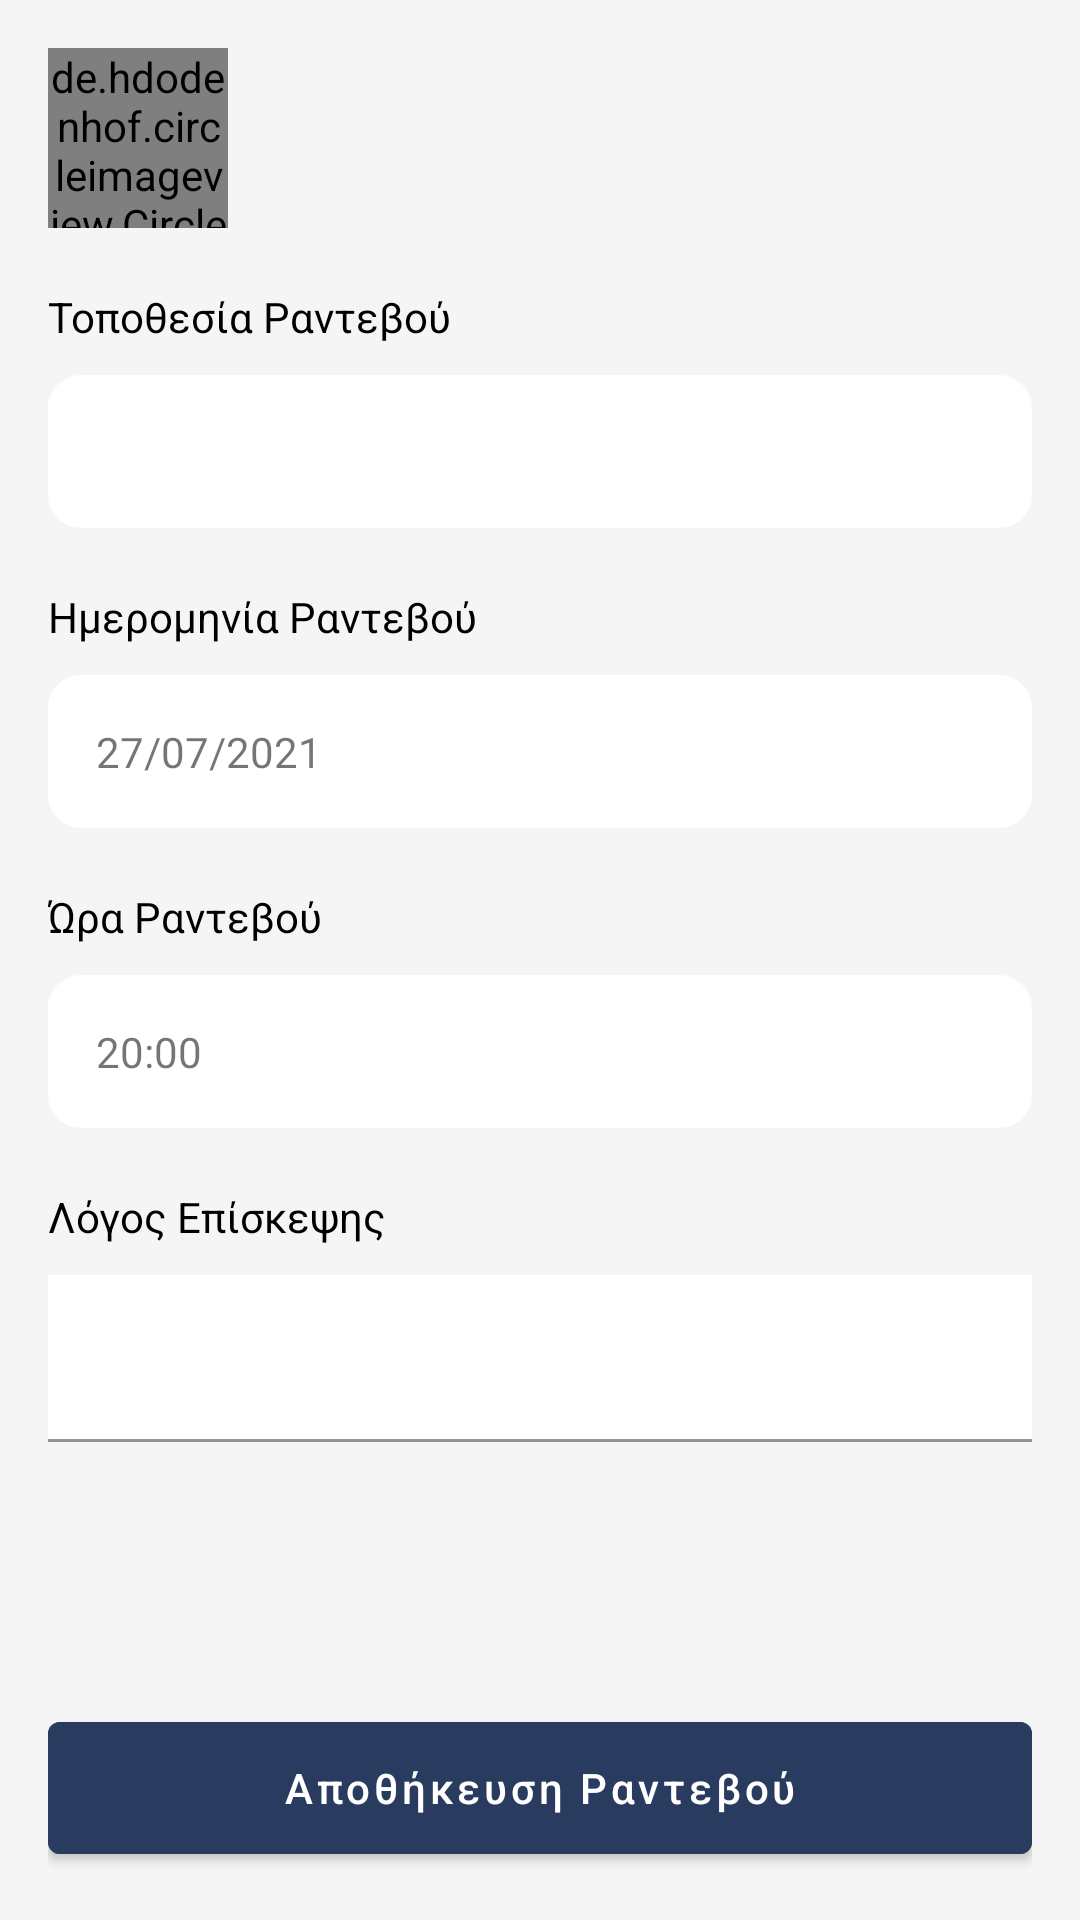

Layout XML and referenced resources for this Android screen:
<!-- AndroidManifest.xml: application theme Theme.MyDoctor -->
<!-- res/layout/activity_appointments.xml -->
<?xml version="1.0" encoding="utf-8"?>
<androidx.constraintlayout.widget.ConstraintLayout xmlns:android="http://schemas.android.com/apk/res/android"
    xmlns:app="http://schemas.android.com/apk/res-auto"
    xmlns:tools="http://schemas.android.com/tools"
    android:layout_width="match_parent"
    android:layout_height="match_parent"
    android:background="@color/app_bg"
    android:padding="@dimen/dimen_16"
    tools:context=".features.appointments.AppointmentsActivity">

    <de.hdodenhof.circleimageview.CircleImageView
        android:id="@+id/doctor_img"
        android:layout_width="@dimen/dimen_60"
        android:layout_height="@dimen/dimen_60"
        app:layout_constraintStart_toStartOf="parent"
        app:layout_constraintTop_toTopOf="parent" />

    <TextView
        android:id="@+id/doctor_name"
        android:layout_width="0dp"
        android:layout_height="wrap_content"
        style="@style/text_h3_dark"
        app:layout_constraintEnd_toEndOf="parent"
        app:layout_constraintStart_toEndOf="@id/doctor_img"
        app:layout_constraintTop_toTopOf="parent"
        tools:text="@string/dummy_doc_name" />

    <TextView
        android:id="@+id/doctor_category"
        android:layout_width="0dp"
        android:layout_height="wrap_content"
        app:layout_constraintEnd_toEndOf="parent"
        app:layout_constraintStart_toEndOf="@id/doctor_img"
        app:layout_constraintTop_toBottomOf="@id/doctor_name"
        tools:text="@string/dummy_doc_name" />

    <TextView
        android:id="@+id/appointment_location_header"
        android:layout_width="match_parent"
        android:layout_height="wrap_content"
        android:layout_marginTop="@dimen/dimen_20"
        android:paddingBottom="@dimen/dimen_10"
        android:text="@string/appointment_location"
        android:textColor="@color/black"
        app:layout_constraintStart_toStartOf="parent"
        app:layout_constraintTop_toBottomOf="@id/doctor_img" />

    <TextView
        android:id="@+id/appointment_location"
        android:layout_width="match_parent"
        android:layout_height="wrap_content"
        android:background="@drawable/round_corners"
        android:backgroundTint="@color/white"
        android:padding="@dimen/dimen_16"
        app:layout_constraintStart_toStartOf="parent"
        app:layout_constraintTop_toBottomOf="@id/appointment_location_header"
        tools:text="@string/appointment_location_value" />

    <TextView
        android:id="@+id/appointment_date_header"
        android:layout_width="match_parent"
        android:layout_height="wrap_content"
        android:layout_marginTop="@dimen/dimen_20"
        android:paddingBottom="@dimen/dimen_10"
        android:text="@string/appointment_date"
        android:textColor="@color/black"
        app:layout_constraintStart_toStartOf="parent"
        app:layout_constraintTop_toBottomOf="@id/appointment_location" />

    <TextView
        android:id="@+id/appointment_date"
        android:layout_width="match_parent"
        android:layout_height="wrap_content"
        android:background="@drawable/round_corners"
        android:backgroundTint="@color/white"
        android:padding="@dimen/dimen_16"
        android:text="@string/appointment_date_value"
        app:layout_constraintStart_toStartOf="parent"
        app:layout_constraintTop_toBottomOf="@id/appointment_date_header" />

    <TextView
        android:id="@+id/appointment_time_header"
        android:layout_width="match_parent"
        android:layout_height="wrap_content"
        android:layout_marginTop="@dimen/dimen_20"
        android:paddingBottom="@dimen/dimen_10"
        android:text="@string/appointment_time"
        android:textColor="@color/black"
        app:layout_constraintStart_toStartOf="parent"
        app:layout_constraintTop_toBottomOf="@id/appointment_date" />

    <TextView
        android:id="@+id/appointment_time"
        android:layout_width="match_parent"
        android:layout_height="wrap_content"
        android:background="@drawable/round_corners"
        android:backgroundTint="@color/white"
        android:padding="@dimen/dimen_16"
        android:text="@string/appointment_time_value"
        app:layout_constraintStart_toStartOf="parent"
        app:layout_constraintTop_toBottomOf="@id/appointment_time_header" />

    <TextView
        android:id="@+id/appointment_reason_header"
        android:layout_width="match_parent"
        android:layout_height="wrap_content"
        android:layout_marginTop="@dimen/dimen_20"
        android:paddingBottom="@dimen/dimen_10"
        android:text="@string/appointment_reason"
        android:textColor="@color/black"
        app:layout_constraintStart_toStartOf="parent"
        app:layout_constraintTop_toBottomOf="@id/appointment_time" />

    <com.google.android.material.textfield.TextInputLayout
        android:id="@+id/visit_reason_parent"
        android:layout_width="match_parent"
        android:layout_height="wrap_content"
        app:layout_constraintTop_toBottomOf="@id/appointment_reason_header">

        <com.google.android.material.textfield.TextInputEditText
            android:id="@+id/visit_reason"
            android:layout_width="match_parent"
            android:layout_height="wrap_content"
            android:background="@color/white" />

    </com.google.android.material.textfield.TextInputLayout>

    <com.google.android.material.button.MaterialButton
        android:id="@+id/appointment_save_btn"
        android:layout_width="match_parent"
        android:layout_height="56dp"
        android:backgroundTint="@color/ocean_blue"
        android:text="@string/save_appointment"
        android:textAllCaps="false"
        app:layout_constraintBottom_toBottomOf="parent" />

</androidx.constraintlayout.widget.ConstraintLayout>
<!-- resources referenced by this layout -->
<resources>
  <color name="app_bg">#f5f5f5</color>
  <color name="black">#FF000000</color>
  <color name="ocean_blue">#293B5F</color>
  <color name="white">#FFFFFFFF</color>
  <dimen name="dimen_10">10dp</dimen>
  <dimen name="dimen_16">16dp</dimen>
  <dimen name="dimen_20">20dp</dimen>
  <dimen name="dimen_60">60dp</dimen>
  <!-- drawable round_corners (drawable) -->
  <?xml version="1.0" encoding="utf-8"?>
  <shape xmlns:android="http://schemas.android.com/apk/res/android" >
      <solid android:color="@color/white" />
      <stroke
          android:width="2dp"
          android:color="@color/black" />
      <corners android:radius="@dimen/dimen_10" />
  </shape>
  <string name="appointment_date">Ημερομηνία Ραντεβού</string>
  <string name="appointment_date_value">27/07/2021</string>
  <string name="appointment_location">Τοποθεσία Ραντεβού</string>
  <string name="appointment_location_value">Αθήνα, Ελλάδα</string>
  <string name="appointment_reason">Λόγος Επίσκεψης</string>
  <string name="appointment_time">Ώρα Ραντεβού</string>
  <string name="appointment_time_value">20:00</string>
  <string name="dummy_doc_name">Dr. Doctor Doctoropoulos</string>
  <string name="save_appointment">Αποθήκευση Ραντεβού</string>
  <style name="text_h3_dark" parent="Widget.AppCompat.TextView">
          <item name="android:textSize">16sp</item>
          <item name="android:textColor">@color/black</item>
          <item name="android:textStyle">bold</item>
      </style>
  <style name="Theme.MyDoctor" parent="Theme.MaterialComponents.DayNight.NoActionBar">
          
          <item name="colorPrimary">@color/purple_500</item>
          <item name="colorPrimaryVariant">@color/purple_700</item>
          <item name="colorOnPrimary">@color/white</item>
          
          <item name="colorSecondary">@color/teal_200</item>
          <item name="colorSecondaryVariant">@color/teal_700</item>
          <item name="colorOnSecondary">@color/black</item>
          
          <item name="android:statusBarColor" tools:targetApi="l">?attr/colorPrimaryVariant</item>
          
          <item name="android:windowAnimationStyle">@style/DoctorAnimationStyle</item>
      </style>
  <color name="purple_500">#FF6200EE</color>
  <color name="purple_700">#FF3700B3</color>
  <color name="teal_200">#FF03DAC5</color>
  <color name="teal_700">#FF018786</color>
  <style name="DoctorAnimationStyle" parent="@android:style/Animation.Activity">
          <item name="android:activityOpenEnterAnimation">
              @anim/slide_in_right
          </item>
          <item name="android:activityOpenExitAnimation">
              @anim/slide_out_left
          </item>
          <item name="android:activityCloseEnterAnimation">
              @anim/slide_in_left
          </item>
          <item name="android:activityCloseExitAnimation">
              @anim/slide_out_right
          </item>
      </style>
</resources>
